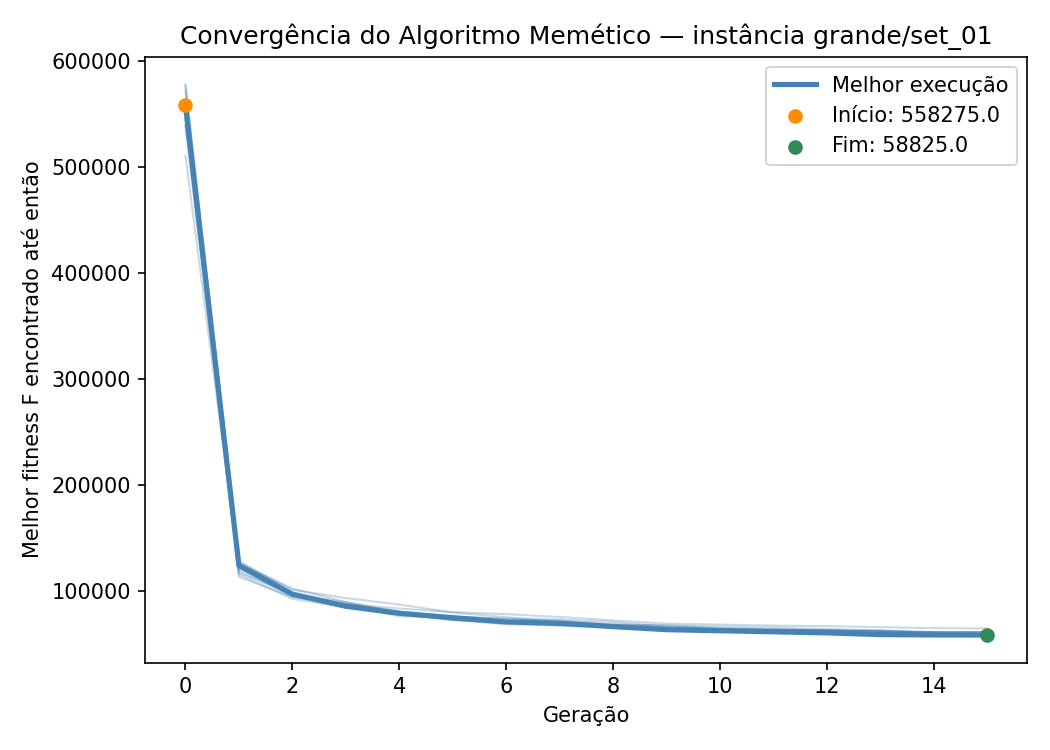

Data behind this chart, as committed beside it:
iteration, generation, best_fitness
1, 0, 558275
1, 1, 124375
1, 2, 97275
1, 3, 85950
1, 4, 79300
1, 5, 75175
1, 6, 71200
1, 7, 69975
1, 8, 66750
1, 9, 63925
1, 10, 62875
1, 11, 61875
1, 12, 60875
1, 13, 59225
1, 14, 58875
1, 15, 58825
2, 0, 539225
2, 1, 113700
2, 2, 94600
2, 3, 88050
2, 4, 80950
2, 5, 73825
2, 6, 72100
2, 7, 69925
2, 8, 68500
2, 9, 67875
2, 10, 65175
2, 11, 63800
2, 12, 63025
2, 13, 62550
2, 14, 61775
2, 15, 61500
3, 0, 545550
3, 1, 119400
3, 2, 95700
3, 3, 87850
3, 4, 83825
3, 5, 80400
3, 6, 78525
3, 7, 75875
3, 8, 72575
3, 9, 69550
3, 10, 68700
3, 11, 67700
3, 12, 67200
3, 13, 66275
3, 14, 65325
3, 15, 65025
4, 0, 553025
4, 1, 117475
4, 2, 97900
4, 3, 85200
4, 4, 78600
4, 5, 73375
4, 6, 68850
4, 7, 68175
4, 8, 66850
4, 9, 65250
4, 10, 64250
4, 11, 63625
... 97 more rows
